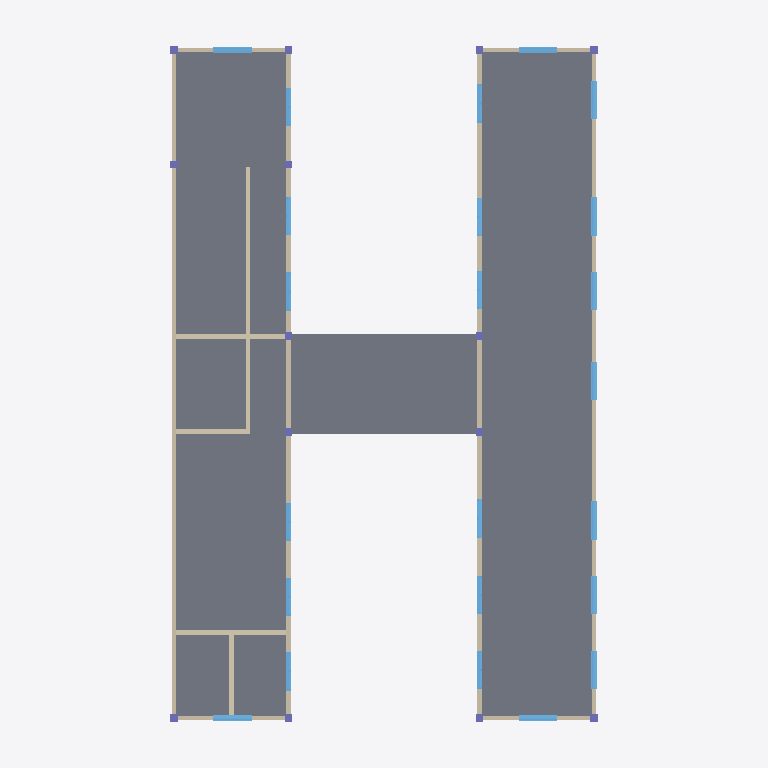
Plan cut of the same IFC building model at storey 'OK OG2' (level 9.20 m, cut at 10.60 m), seen from above with north up, elements coloured by IFC class: 23 windows (light blue), 14 walls (beige), 14 columns (violet), 3 slabs (grey). Cut surfaces are drawn darker.
Extent 24.2 m × 37.2 m × 25.4 m (x, y, z). Storeys (7): EG at 0.00 m; OG1 at 4.60 m; OK OG2 at 9.20 m; OK OG3 at 13.80 m; OK OG4 at 18.40 m; OK OG5 at 23.00 m; OK OG6 at 27.60 m. Elements (161): 63 IfcWindow, 23 IfcWallStandardCase, 17 IfcDoor, 16 IfcFurnishingElement, 15 IfcSlab, 14 IfcColumn, 5 IfcBeam, 3 IfcStair, 2 IfcCovering, 2 IfcRoof, 1 IfcWall.

HEADER;
FILE_DESCRIPTION(('Redacted'),'2;1');
FILE_NAME('18','2025-06-12T17:21:33+01:00',('User_18'),('Organization_18'),'Redacted','Redacted','Authorized_18');
FILE_SCHEMA(('IFC2X3'));
ENDSEC;
DATA;
#27=IFCPROJECT('19fXfg2cH6VBKKaOAhl0g7',#18,'Project_18','Redacted','AnonymizedSubmission','Anonymous Project 18','Projektstatus',(#22),#32216);
#62=IFCSITE('19fXfg2cH6VBKKaOAhl0g5',#18,'Default',$,$,#61,$,$,.ELEMENT.,(48,8,20,852966),(11,34,48,669204),0.0,$,$);
#32=IFCBUILDING('19fXfg2cH6VBKKaOAhl0g6',#18,'Building_18',$,$,#30,$,'Building_18',.ELEMENT.,$,$,#31);
#35=IFCBUILDINGSTOREY('13LV5dTeP3CAox54x56C1Z',#18,'EG',$,'Level:Ebene',#34,$,'EG',.ELEMENT.,0.0);
#39=IFCBUILDINGSTOREY('0kWfSd9l1F5hqE2TIsDduT',#18,'OG1',$,'Level:Ebene',#38,$,'OG1',.ELEMENT.,4.6);
#43=IFCBUILDINGSTOREY('2Q69Ms$n1BU8D4uFXz2r3x',#18,'OK OG2',$,'Level:Ebene',#42,$,'OK OG2',.ELEMENT.,9.2);
#47=IFCBUILDINGSTOREY('2Q69Ms$n1BU8D4uFXz2qiC',#18,'OK OG3',$,'Level:Ebene',#46,$,'OK OG3',.ELEMENT.,13.8);
#51=IFCBUILDINGSTOREY('2Q69Ms$n1BU8D4uFXz2qf8',#18,'OK OG4',$,'Level:Ebene',#50,$,'OK OG4',.ELEMENT.,18.4);
#55=IFCBUILDINGSTOREY('2Q69Ms$n1BU8D4uFXz2qa_',#18,'OK OG5',$,'Level:Ebene',#54,$,'OK OG5',.ELEMENT.,23.0);
#59=IFCBUILDINGSTOREY('2Q69Ms$n1BU8D4uFXz2qWx',#18,'OK OG6',$,'Level:Ebene',#58,$,'OK OG6',.ELEMENT.,27.6);
#6639=IFCSLAB('0pTNkIYt5EyfHBAi6yi2r2',#18,'Floor:STB 20.0:480176',$,'Floor:STB 20.0',#6629,#6638,'480176',.FLOOR.);
#6599=IFCSLAB('0pTNkIYt5EyfHBAi6yi2s9',#18,'Floor:STB 20.0:480123',$,'Floor:STB 20.0',#6589,#6598,'480123',.FLOOR.);
#5221=IFCSLAB('003scTgrHDgBv7$yEfwsnF',#18,'Floor:STB 20.0:477491',$,'Floor:STB 20.0',#5211,#5220,'477491',.FLOOR.);
#501=IFCWALLSTANDARDCASE('2Q69Ms$n1BU8D4uFXz2gAf',#18,'Basic Wall:MW 24cm:457177',$,'Basic Wall:MW 24cm',#485,#500,'457177');
#664=IFCWALLSTANDARDCASE('2Q69Ms$n1BU8D4uFXz2gPd',#18,'Basic Wall:MW 24cm:458007',$,'Basic Wall:MW 24cm',#652,#663,'458007');
#553=IFCWALLSTANDARDCASE('2Q69Ms$n1BU8D4uFXz2g7i',#18,'Basic Wall:MW 24cm:457372',$,'Basic Wall:MW 24cm',#541,#552,'457372');
#721=IFCWALLSTANDARDCASE('2Q69Ms$n1BU8D4uFXz2gKl',#18,'Basic Wall:MW 24cm:458335',$,'Basic Wall:MW 24cm',#709,#720,'458335');
#29603=IFCWALLSTANDARDCASE('0pTNkIYt5EyfHBAi6yi9lg',#18,'Basic Wall:MW 24cm:517400',$,'Basic Wall:MW 24cm',#29591,#29602,'517400');
#29672=IFCWALLSTANDARDCASE('0pTNkIYt5EyfHBAi6yi9ZK',#18,'Basic Wall:MW 24cm:517670',$,'Basic Wall:MW 24cm',#29660,#29671,'517670');
#29695=IFCWALLSTANDARDCASE('0pTNkIYt5EyfHBAi6yi9Yy',#18,'Basic Wall:MW 24cm:517710',$,'Basic Wall:MW 24cm',#29683,#29694,'517710');
#29580=IFCWALLSTANDARDCASE('0pTNkIYt5EyfHBAi6yi9en',#18,'Basic Wall:MW 24cm:517315',$,'Basic Wall:MW 24cm',#29568,#29579,'517315');
#29626=IFCWALLSTANDARDCASE('0pTNkIYt5EyfHBAi6yi9l8',#18,'Basic Wall:MW 24cm:517434',$,'Basic Wall:MW 24cm',#29614,#29625,'517434');
#744=IFCWALLSTANDARDCASE('2Q69Ms$n1BU8D4uFXz2gNq',#18,'Basic Wall:MW 24cm:458372',$,'Basic Wall:MW 24cm',#732,#743,'458372');
#920=IFCWALLSTANDARDCASE('2Q69Ms$n1BU8D4uFXz2q0r',#18,'Basic Wall:MW 24cm:465733',$,'Basic Wall:MW 24cm',#908,#919,'465733');
#591=IFCWALLSTANDARDCASE('2Q69Ms$n1BU8D4uFXz2g6t',#18,'Basic Wall:MW 24cm:457415',$,'Basic Wall:MW 24cm',#579,#590,'457415');
#882=IFCWALLSTANDARDCASE('2Q69Ms$n1BU8D4uFXz2q1e',#18,'Basic Wall:MW 24cm:465688',$,'Basic Wall:MW 24cm',#870,#881,'465688');
#5302=IFCWINDOW('003scTgrHDgBv7$yEfwshu',#18,'Fenster 2-flg - Variabel:Fenster 2-flg - Variabel:479108',$,'Fenster 2-flg - Variabel:Fenster 2-flg - Variabel',#31407,#5298,'479108',1.26,2.01);
#5346=IFCWINDOW('003scTgrHDgBv7$yEfwshq',#18,'Fenster 2-flg - Variabel:Fenster 2-flg - Variabel:479112',$,'Fenster 2-flg - Variabel:Fenster 2-flg - Variabel',#32027,#5342,'479112',1.26,2.01);
#5445=IFCWINDOW('003scTgrHDgBv7$yEfwshj',#18,'Fenster 2-flg - Variabel:Fenster 2-flg - Variabel:479121',$,'Fenster 2-flg - Variabel:Fenster 2-flg - Variabel',#31899,#5441,'479121',1.26,2.01);
#5511=IFCWINDOW('003scTgrHDgBv7$yEfwshh',#18,'Fenster 2-flg - Variabel:Fenster 2-flg - Variabel:479127',$,'Fenster 2-flg - Variabel:Fenster 2-flg - Variabel',#31947,#5507,'479127',1.26,2.01);
#5423=IFCWINDOW('003scTgrHDgBv7$yEfwshp',#18,'Fenster 2-flg - Variabel:Fenster 2-flg - Variabel:479119',$,'Fenster 2-flg - Variabel:Fenster 2-flg - Variabel',#32011,#5419,'479119',1.26,2.01);
#5434=IFCWINDOW('003scTgrHDgBv7$yEfwshi',#18,'Fenster 2-flg - Variabel:Fenster 2-flg - Variabel:479120',$,'Fenster 2-flg - Variabel:Fenster 2-flg - Variabel',#31883,#5430,'479120',1.26,2.01);
#5467=IFCWINDOW('003scTgrHDgBv7$yEfwshl',#18,'Fenster 2-flg - Variabel:Fenster 2-flg - Variabel:479123',$,'Fenster 2-flg - Variabel:Fenster 2-flg - Variabel',#31931,#5463,'479123',1.26,2.01);
#5456=IFCWINDOW('003scTgrHDgBv7$yEfwshk',#18,'Fenster 2-flg - Variabel:Fenster 2-flg - Variabel:479122',$,'Fenster 2-flg - Variabel:Fenster 2-flg - Variabel',#31915,#5452,'479122',1.26,2.01);
#5522=IFCWINDOW('003scTgrHDgBv7$yEfwsha',#18,'Fenster 2-flg - Variabel:Fenster 2-flg - Variabel:479128',$,'Fenster 2-flg - Variabel:Fenster 2-flg - Variabel',#31963,#5518,'479128',1.26,2.01);
#5533=IFCWINDOW('003scTgrHDgBv7$yEfwshb',#18,'Fenster 2-flg - Variabel:Fenster 2-flg - Variabel:479129',$,'Fenster 2-flg - Variabel:Fenster 2-flg - Variabel',#31979,#5529,'479129',1.26,2.01);
#5544=IFCWINDOW('003scTgrHDgBv7$yEfwshc',#18,'Fenster 2-flg - Variabel:Fenster 2-flg - Variabel:479130',$,'Fenster 2-flg - Variabel:Fenster 2-flg - Variabel',#32059,#5540,'479130',1.26,2.01);
#5335=IFCWINDOW('003scTgrHDgBv7$yEfwshx',#18,'Fenster 2-flg - Variabel:Fenster 2-flg - Variabel:479111',$,'Fenster 2-flg - Variabel:Fenster 2-flg - Variabel',#31312,#5331,'479111',1.26,2.01);
#5357=IFCWINDOW('003scTgrHDgBv7$yEfwshr',#18,'Fenster 2-flg - Variabel:Fenster 2-flg - Variabel:479113',$,'Fenster 2-flg - Variabel:Fenster 2-flg - Variabel',#31328,#5353,'479113',1.26,2.01);
#5412=IFCWINDOW('003scTgrHDgBv7$yEfwsho',#18,'Fenster 2-flg - Variabel:Fenster 2-flg - Variabel:479118',$,'Fenster 2-flg - Variabel:Fenster 2-flg - Variabel',#31629,#5408,'479118',1.26,2.01);
#5500=IFCWINDOW('003scTgrHDgBv7$yEfwshg',#18,'Fenster 2-flg - Variabel:Fenster 2-flg - Variabel:479126',$,'Fenster 2-flg - Variabel:Fenster 2-flg - Variabel',#31677,#5496,'479126',1.26,2.01);
#5313=IFCWINDOW('003scTgrHDgBv7$yEfwshv',#18,'Fenster 2-flg - Variabel:Fenster 2-flg - Variabel:479109',$,'Fenster 2-flg - Variabel:Fenster 2-flg - Variabel',#31280,#5309,'479109',1.26,2.01);
#5324=IFCWINDOW('003scTgrHDgBv7$yEfwshw',#18,'Fenster 2-flg - Variabel:Fenster 2-flg - Variabel:479110',$,'Fenster 2-flg - Variabel:Fenster 2-flg - Variabel',#31296,#5320,'479110',1.26,2.01);
#5368=IFCWINDOW('003scTgrHDgBv7$yEfwshs',#18,'Fenster 2-flg - Variabel:Fenster 2-flg - Variabel:479114',$,'Fenster 2-flg - Variabel:Fenster 2-flg - Variabel',#31344,#5364,'479114',1.26,2.01);
#5379=IFCWINDOW('003scTgrHDgBv7$yEfwsht',#18,'Fenster 2-flg - Variabel:Fenster 2-flg - Variabel:479115',$,'Fenster 2-flg - Variabel:Fenster 2-flg - Variabel',#31360,#5375,'479115',1.26,2.01);
#5390=IFCWINDOW('003scTgrHDgBv7$yEfwshm',#18,'Fenster 2-flg - Variabel:Fenster 2-flg - Variabel:479116',$,'Fenster 2-flg - Variabel:Fenster 2-flg - Variabel',#31597,#5386,'479116',1.26,2.01);
#5401=IFCWINDOW('003scTgrHDgBv7$yEfwshn',#18,'Fenster 2-flg - Variabel:Fenster 2-flg - Variabel:479117',$,'Fenster 2-flg - Variabel:Fenster 2-flg - Variabel',#31613,#5397,'479117',1.26,2.01);
#5478=IFCWINDOW('003scTgrHDgBv7$yEfwshe',#18,'Fenster 2-flg - Variabel:Fenster 2-flg - Variabel:479124',$,'Fenster 2-flg - Variabel:Fenster 2-flg - Variabel',#31645,#5474,'479124',1.26,2.01);
#5489=IFCWINDOW('003scTgrHDgBv7$yEfwshf',#18,'Fenster 2-flg - Variabel:Fenster 2-flg - Variabel:479125',$,'Fenster 2-flg - Variabel:Fenster 2-flg - Variabel',#31661,#5485,'479125',1.26,2.01);
#29649=IFCWALLSTANDARDCASE('0pTNkIYt5EyfHBAi6yi9ir',#18,'Basic Wall:MW 24cm:517575',$,'Basic Wall:MW 24cm',#29637,#29648,'517575');
#3817=IFCCOLUMN('003scTgrHDgBv7$yEfwnwQ',#18,'STB Stütze - rechteckig:STB 30 x 30:474086',$,'STB Stütze - rechteckig:STB 30 x 30',#3816,#3813,'474086');
#3931=IFCCOLUMN('003scTgrHDgBv7$yEfwnkS',#18,'STB Stütze - rechteckig:STB 30 x 30:474848',$,'STB Stütze - rechteckig:STB 30 x 30',#3930,#3927,'474848');
#3959=IFCCOLUMN('003scTgrHDgBv7$yEfwnfo',#18,'STB Stütze - rechteckig:STB 30 x 30:474894',$,'STB Stütze - rechteckig:STB 30 x 30',#3958,#3955,'474894');
#4015=IFCCOLUMN('003scTgrHDgBv7$yEfwneM',#18,'STB Stütze - rechteckig:STB 30 x 30:474986',$,'STB Stütze - rechteckig:STB 30 x 30',#4014,#4011,'474986');
#3833=IFCCOLUMN('003scTgrHDgBv7$yEfwna6',#18,'STB Stütze - rechteckig:STB 30 x 30:474234',$,'STB Stütze - rechteckig:STB 30 x 30',#3832,#3829,'474234');
#3847=IFCCOLUMN('003scTgrHDgBv7$yEfwniG',#18,'STB Stütze - rechteckig:STB 30 x 30:474732',$,'STB Stütze - rechteckig:STB 30 x 30',#3846,#3843,'474732');
#3875=IFCCOLUMN('003scTgrHDgBv7$yEfwnld',#18,'STB Stütze - rechteckig:STB 30 x 30:474779',$,'STB Stütze - rechteckig:STB 30 x 30',#3874,#3871,'474779');
#3902=IFCCOLUMN('003scTgrHDgBv7$yEfwnlE',#18,'STB Stütze - rechteckig:STB 30 x 30:474802',$,'STB Stütze - rechteckig:STB 30 x 30',#3901,#3898,'474802');
#3917=IFCCOLUMN('003scTgrHDgBv7$yEfwnkr',#18,'STB Stütze - rechteckig:STB 30 x 30:474825',$,'STB Stütze - rechteckig:STB 30 x 30',#3916,#3913,'474825');
#3945=IFCCOLUMN('003scTgrHDgBv7$yEfwnkB',#18,'STB Stütze - rechteckig:STB 30 x 30:474871',$,'STB Stütze - rechteckig:STB 30 x 30',#3944,#3941,'474871');
#3973=IFCCOLUMN('003scTgrHDgBv7$yEfwnfP',#18,'STB Stütze - rechteckig:STB 30 x 30:474917',$,'STB Stütze - rechteckig:STB 30 x 30',#3972,#3969,'474917');
#3987=IFCCOLUMN('003scTgrHDgBv7$yEfwnf0',#18,'STB Stütze - rechteckig:STB 30 x 30:474940',$,'STB Stütze - rechteckig:STB 30 x 30',#3986,#3983,'474940');
#4001=IFCCOLUMN('003scTgrHDgBv7$yEfwnel',#18,'STB Stütze - rechteckig:STB 30 x 30:474963',$,'STB Stütze - rechteckig:STB 30 x 30',#4000,#3997,'474963');
#3861=IFCCOLUMN('003scTgrHDgBv7$yEfwnlu',#18,'STB Stütze - rechteckig:STB 30 x 30:474756',$,'STB Stütze - rechteckig:STB 30 x 30',#3860,#3857,'474756');
ENDSEC;
